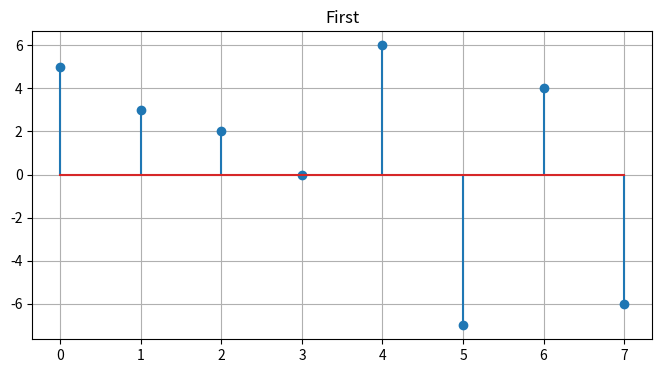
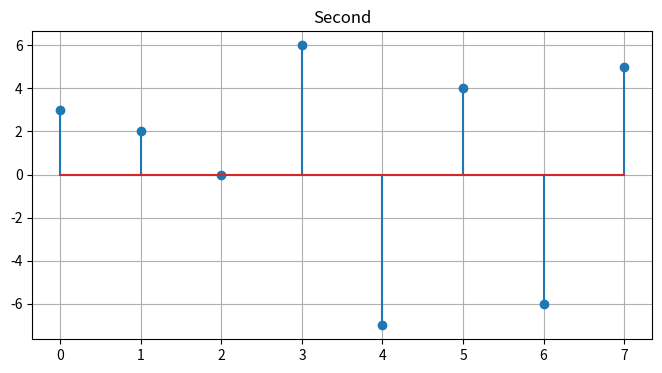

The script that saved these images, in order:
import numpy as np # импорт бибилиотеки numpy
import matplotlib.pyplot as plt # импорт модуля matplotlib.pyplot
from scipy import signal
from scipy.linalg import dft
from scipy import integrate

x_k = np.array([5, 3, 2, 0, 6, -7, 4, -6])

m = -1

num = np.arange(8)

plt.figure(figsize = [8, 4])
plt.title("First")
plt.stem(num, x_k)

plt.grid()

X  = np.fft.fft(x_k)
Y = np.array([np.exp(-1j * 2 * np.pi / 8 * m * n) * X[n] for n in range(8)])
Y_fft = np.fft.ifft(Y)

plt.figure(figsize = [8, 4])
plt.title("Second")
plt.stem(num, Y_fft)

plt.grid()
plt.show()